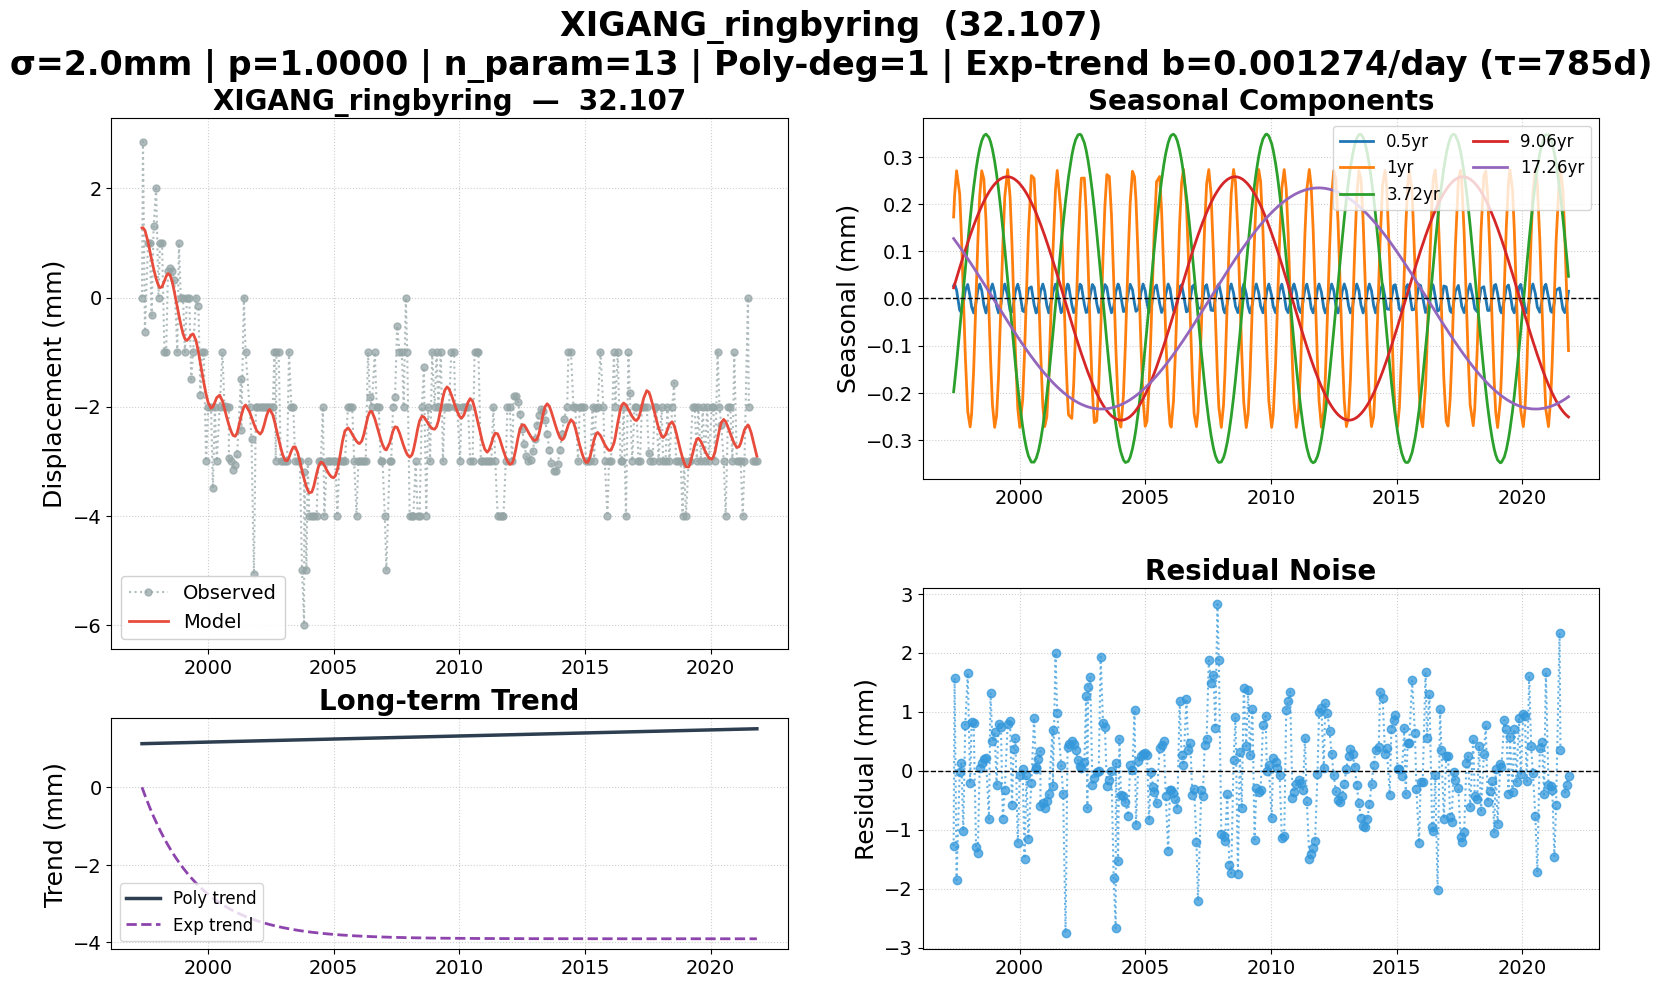

The table this chart was drawn from, first rows:
date, 32.107, 32.107_exp_trend, 32.107_trend, 32.107_0.5yr, 32.107_1yr, 32.107_3.72yr, 32.107_9.06yr, 32.107_17.26yr, 32.107_model, 32.107_noise, 32.107_wtest, flagged
1997-05-19, 0.000000, 0.000000, 1.126, 0.02669, 0.1726, -0.1976, 0.02265, 0.1269, 1.277, -1.277, -0.6385, False
1997-06-02, 2.855, -0.06915, 1.126, 0.03065, 0.2182, -0.1786, 0.02948, 0.1241, 1.281, 1.574, 0.7872, False
1997-07-01, -0.6268, -0.2085, 1.128, 0.01745, 0.2705, -0.137, 0.04354, 0.1183, 1.232, -1.859, -0.9293, False
1997-08-15, 1, -0.4148, 1.13, -0.02484, 0.2214, -0.06792, 0.06508, 0.1091, 1.018, -0.01756, -0.008779, False
1997-09-09, 1, -0.5245, 1.131, -0.02983, 0.1343, -0.02805, 0.07685, 0.1039, 0.8633, 0.1367, 0.06833, False
1997-10-06, -0.3278, -0.639, 1.132, -0.01215, 0.01328, 0.01541, 0.08937, 0.09826, 0.6969, -1.025, -0.5123, False
1997-11-04, 1.311, -0.7577, 1.133, 0.01709, -0.1191, 0.0618, 0.1026, 0.09207, 0.5297, 0.7812, 0.3906, False
1997-12-10, 2, -0.8991, 1.135, 0.02964, -0.2399, 0.1178, 0.1185, 0.08428, 0.3457, 1.654, 0.8271, False
1998-01-14, 0.000000, -1.03, 1.136, 0.003245, -0.272, 0.169, 0.1334, 0.0766, 0.2159, -0.2159, -0.108, False
1998-02-04, 1, -1.106, 1.137, -0.01774, -0.2446, 0.1978, 0.1421, 0.07194, 0.18, 0.82, 0.41, False
1998-03-06, 1, -1.212, 1.138, -0.03057, -0.1523, 0.2355, 0.1542, 0.06524, 0.1986, 0.8014, 0.4007, False
1998-04-10, -1, -1.329, 1.14, -0.008673, 0.003195, 0.2738, 0.1676, 0.05735, 0.3036, -1.304, -0.6518, False
1998-05-05, -1, -1.41, 1.141, 0.01665, 0.117, 0.2968, 0.1767, 0.05167, 0.3892, -1.389, -0.6946, False
1998-06-01, 0.4879, -1.495, 1.142, 0.0306, 0.2154, 0.3171, 0.1861, 0.0455, 0.4418, 0.04619, 0.0231, False
1998-07-01, 0.5483, -1.586, 1.143, 0.01745, 0.2705, 0.334, 0.1959, 0.03861, 0.4142, 0.1341, 0.06704, False
1998-08-01, 0.4855, -1.676, 1.145, -0.01367, 0.2533, 0.3446, 0.2055, 0.03145, 0.2902, 0.1954, 0.09768, False
1998-09-01, 0.3159, -1.762, 1.146, -0.03064, 0.1657, 0.3481, 0.2143, 0.02426, 0.1056, 0.2104, 0.1052, False
1998-10-14, -1, -1.877, 1.148, -0.004031, -0.02435, 0.3412, 0.2253, 0.01425, -0.1765, -0.8235, -0.4117, False
1998-11-06, 1, -1.935, 1.149, 0.0188, -0.1275, 0.332, 0.2305, 0.008882, -0.324, 1.324, 0.662, False
1998-12-04, -0.000000, -2.005, 1.15, 0.03062, -0.2251, 0.3156, 0.2363, 0.002343, -0.4949, 0.4949, 0.2474, False
1999-01-05, -0.000000, -2.081, 1.151, 0.01239, -0.2731, 0.2905, 0.2422, -0.005132, -0.6626, 0.6626, 0.3313, False
1999-02-02, -1, -2.145, 1.153, -0.01598, -0.2487, 0.2633, 0.2465, -0.01167, -0.7589, -0.2411, -0.1205, False
1999-03-02, 0.000000, -2.207, 1.154, -0.03061, -0.1676, 0.2317, 0.2502, -0.0182, -0.7876, 0.7876, 0.3938, False
1999-04-06, -0.000000, -2.281, 1.155, -0.01263, -0.01563, 0.1867, 0.2538, -0.02634, -0.74, 0.74, 0.37, False
1999-05-04, -1.5, -2.338, 1.157, 0.01575, 0.1127, 0.1472, 0.2558, -0.03282, -0.6832, -0.8168, -0.4084, False
1999-06-01, -1, -2.393, 1.158, 0.0306, 0.2154, 0.1052, 0.2572, -0.03929, -0.6667, -0.3333, -0.1667, False
1999-07-13, 0.000000, -2.473, 1.16, 0.005854, 0.273, 0.03911, 0.2578, -0.04892, -0.7861, 0.7861, 0.3931, False
1999-08-17, -0.1589, -2.535, 1.161, -0.02601, 0.2158, -0.01718, 0.2571, -0.05689, -1.001, 0.8425, 0.4212, False
1999-09-14, -1.79, -2.583, 1.162, -0.02817, 0.1133, -0.06196, 0.2557, -0.06321, -1.206, -0.5847, -0.2923, False
1999-10-07, -1, -2.622, 1.163, -0.01117, 0.008572, -0.09801, 0.254, -0.06837, -1.374, 0.3735, 0.1868, False
1999-11-02, -1, -2.664, 1.164, 0.0153, -0.1106, -0.1374, 0.2515, -0.07415, -1.555, 0.5547, 0.2774, False
1999-12-07, -3, -2.718, 1.166, 0.03029, -0.2328, -0.1872, 0.2472, -0.08186, -1.777, -1.223, -0.6116, False
2000-01-05, -2, -2.761, 1.167, 0.0124, -0.2731, -0.2248, 0.2428, -0.08817, -1.925, -0.07484, -0.03742, False
2000-02-16, -2, -2.821, 1.169, -0.02622, -0.2147, -0.2718, 0.2351, -0.09716, -2.027, 0.02713, 0.01357, False
2000-03-14, -3.5, -2.858, 1.17, -0.02845, -0.1163, -0.2967, 0.2294, -0.1028, -2.003, -1.497, -0.7485, False
2000-04-11, -2, -2.895, 1.171, -0.006913, 0.01131, -0.3177, 0.2229, -0.1087, -1.923, -0.07708, -0.03854, False
2000-05-09, -3, -2.931, 1.173, 0.02054, 0.1364, -0.3334, 0.2157, -0.1144, -1.833, -1.167, -0.5833, False
2000-06-21, -2, -2.983, 1.174, 0.0246, 0.2604, -0.3466, 0.2035, -0.123, -1.79, -0.2102, -0.1051, False
2000-07-31, -1, -3.029, 1.176, -0.01312, 0.2543, -0.3467, 0.1909, -0.1309, -1.898, 0.8985, 0.4492, False
2000-08-29, -2, -3.061, 1.177, -0.03039, 0.1755, -0.3394, 0.1811, -0.1364, -2.033, 0.03338, 0.01669, False
2000-09-01, -1.993, -3.064, 1.177, -0.03065, 0.1645, -0.3383, 0.18, -0.137, -2.048, 0.05505, 0.02752, False
2000-10-03, -2, -3.098, 1.179, -0.01476, 0.0262, -0.3225, 0.1685, -0.143, -2.205, 0.2048, 0.1024, False
2000-10-31, -2, -3.127, 1.18, 0.01359, -0.1026, -0.3029, 0.1579, -0.1481, -2.329, 0.3287, 0.1643, False
2000-11-01, -2.936, -3.128, 1.18, 0.01453, -0.107, -0.3021, 0.1575, -0.1482, -2.333, -0.6033, -0.3016, False
2000-12-05, -3, -3.161, 1.182, 0.03054, -0.2279, -0.2714, 0.1441, -0.1543, -2.458, -0.5417, -0.2708, False
2001-01-01, -3.153, -3.186, 1.183, 0.01612, -0.2714, -0.2422, 0.133, -0.159, -2.527, -0.6265, -0.3132, False
2001-02-01, -3.063, -3.214, 1.184, -0.01507, -0.2506, -0.2039, 0.1197, -0.1642, -2.544, -0.5186, -0.2593, False
2001-03-01, -2.877, -3.239, 1.185, -0.03053, -0.1713, -0.1657, 0.1074, -0.1688, -2.482, -0.3944, -0.1972, False
2001-04-25, -1.5, -3.284, 1.188, 0.006981, 0.07291, -0.08333, 0.08237, -0.1775, -2.195, 0.6951, 0.3475, False
2001-05-01, -2.429, -3.289, 1.188, 0.01296, 0.0997, -0.07391, 0.07958, -0.1784, -2.161, -0.2676, -0.1338, False
2001-06-07, 0.000000, -3.318, 1.189, 0.03037, 0.2316, -0.01487, 0.06216, -0.1839, -2.003, 2.003, 1.001, False
2001-07-02, -1, -3.336, 1.191, 0.01657, 0.2711, 0.02538, 0.05021, -0.1874, -1.97, 0.9698, 0.4849, False
2001-08-28, -2, -3.376, 1.193, -0.03017, 0.1803, 0.115, 0.02258, -0.1951, -2.091, 0.09082, 0.04541, False
2001-09-26, -2.586, -3.396, 1.194, -0.02094, 0.05987, 0.158, 0.008400, -0.1988, -2.195, -0.3913, -0.1956, False
2001-10-31, -5.068, -3.418, 1.196, 0.01343, -0.1019, 0.2059, -0.008743, -0.203, -2.317, -2.751, -1.375, False
2001-11-29, -2, -3.436, 1.197, 0.03045, -0.2109, 0.2416, -0.02292, -0.2063, -2.407, 0.4072, 0.2036, False
2001-12-13, -2, -3.445, 1.198, 0.02866, -0.2464, 0.2573, -0.02974, -0.2078, -2.445, 0.4449, 0.2224, False
2002-01-30, -2, -3.472, 1.2, -0.0132, -0.2542, 0.3027, -0.05294, -0.2127, -2.503, 0.5029, 0.2515, False
2002-02-26, -2, -3.487, 1.201, -0.03008, -0.1821, 0.3218, -0.06581, -0.2153, -2.458, 0.4577, 0.2289, False
2002-03-26, -2, -3.502, 1.202, -0.02207, -0.06673, 0.3362, -0.07898, -0.2178, -2.349, 0.3492, 0.1746, False
... 238 more rows
